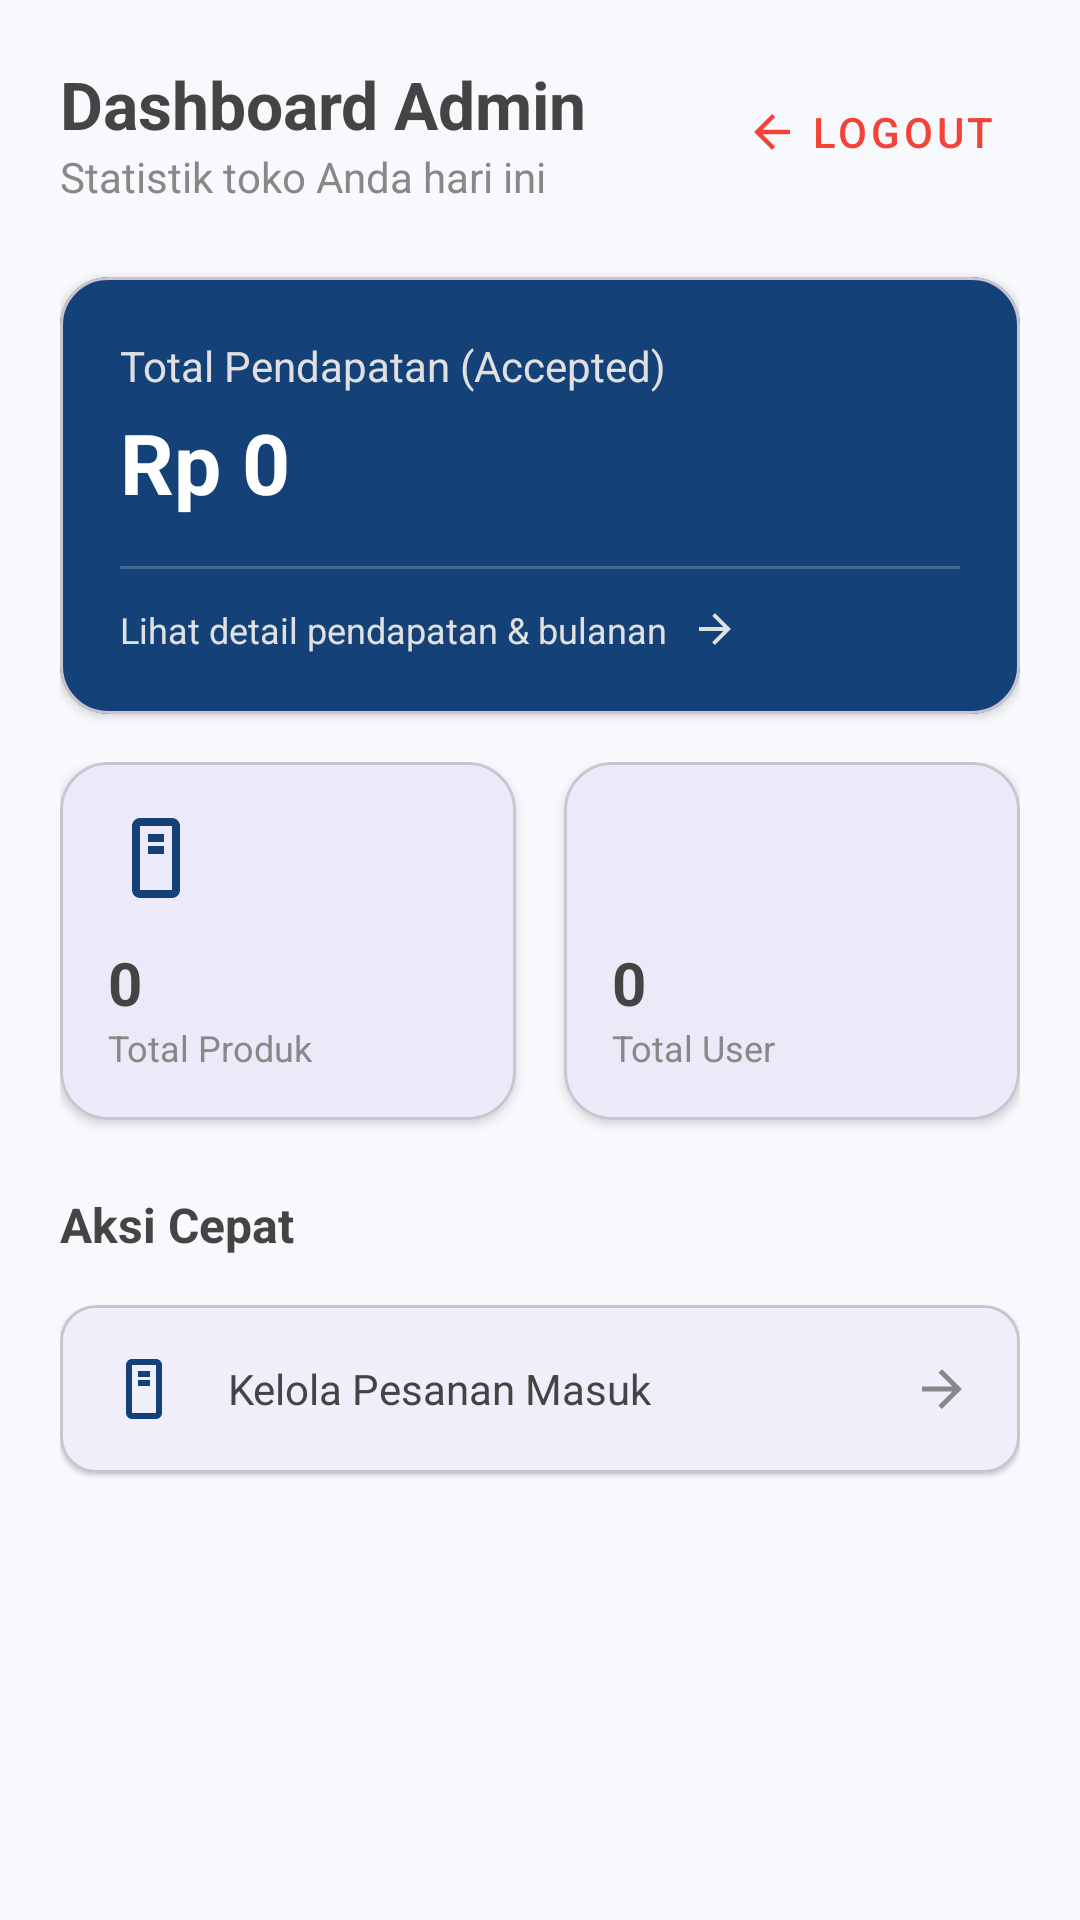

Write the Android layout XML for this screen, with the resource values it uses.
<!-- AndroidManifest.xml: application theme Theme.Ecommerce_Katalog -->
<!-- res/layout/fragment_overview.xml -->
<?xml version="1.0" encoding="utf-8"?>

<ScrollView xmlns:android="http://schemas.android.com/apk/res/android"
    xmlns:app="http://schemas.android.com/apk/res-auto"
    xmlns:tools="http://schemas.android.com/tools"
    android:layout_width="match_parent"
    android:layout_height="match_parent"
    android:background="#F8F9FD"
    tools:context=".ui.overview.OverviewFragment">

    <LinearLayout
        android:layout_width="match_parent"
        android:layout_height="wrap_content"
        android:orientation="vertical"
        android:padding="20dp">

        <RelativeLayout
            android:layout_width="match_parent"
            android:layout_height="wrap_content"
            android:layout_marginBottom="24dp">

            <LinearLayout
                android:layout_width="wrap_content"
                android:layout_height="wrap_content"
                android:orientation="vertical">

                <TextView
                    android:layout_width="wrap_content"
                    android:layout_height="wrap_content"
                    android:text="Dashboard Admin"
                    android:textColor="@color/black"
                    android:textSize="22sp"
                    android:textStyle="bold" />

                <TextView
                    android:layout_width="wrap_content"
                    android:layout_height="wrap_content"
                    android:text="Statistik toko Anda hari ini"
                    android:textColor="@color/gray"
                    android:textSize="14sp" />
            </LinearLayout>

            <com.google.android.material.button.MaterialButton
                android:id="@+id/btn_logout_admin"
                style="@style/Widget.MaterialComponents.Button.TextButton"
                android:layout_width="wrap_content"
                android:layout_height="wrap_content"
                android:layout_alignParentEnd="true"
                android:layout_centerVertical="true"
                android:text="Logout"
                android:textColor="#F44336"
                app:icon="@drawable/ic_arrow_back"
                app:iconTint="#F44336" />
        </RelativeLayout>

        
        <com.google.android.material.card.MaterialCardView
            android:id="@+id/card_sales"
            android:layout_width="match_parent"
            android:layout_height="wrap_content"
            android:layout_marginBottom="16dp"
            app:cardCornerRadius="16dp"
            app:cardElevation="2dp"
            app:cardBackgroundColor="@color/btn_active">

            <LinearLayout
                android:layout_width="match_parent"
                android:layout_height="wrap_content"
                android:orientation="vertical"
                android:padding="20dp">

                <TextView
                    android:layout_width="wrap_content"
                    android:layout_height="wrap_content"
                    android:text="Total Pendapatan (Accepted)"
                    android:textColor="#E0E0E0"
                    android:textSize="14sp" />

                <TextView
                    android:id="@+id/tv_total_sales"
                    android:layout_width="wrap_content"
                    android:layout_height="wrap_content"
                    android:layout_marginTop="4dp"
                    android:text="Rp 0"
                    android:textColor="@color/white"
                    android:textSize="28sp"
                    android:textStyle="bold" />

                <View
                    android:layout_width="match_parent"
                    android:layout_height="1dp"
                    android:layout_marginTop="16dp"
                    android:background="#33FFFFFF" />

                <LinearLayout
                    android:layout_width="match_parent"
                    android:layout_height="wrap_content"
                    android:layout_marginTop="12dp"
                    android:gravity="center_vertical"
                    android:orientation="horizontal">

                    <TextView
                        android:layout_width="wrap_content"
                        android:layout_height="wrap_content"
                        android:text="Lihat detail pendapatan &amp; bulanan"
                        android:textColor="#E0E0E0"
                        android:textSize="12sp" />

                    <ImageView
                        android:layout_width="16dp"
                        android:layout_height="16dp"
                        android:layout_marginStart="8dp"
                        android:src="@drawable/ic_arrow_back"
                        android:rotation="180"
                        app:tint="#E0E0E0" />
                </LinearLayout>

            </LinearLayout>
        </com.google.android.material.card.MaterialCardView>

        <GridLayout
            android:layout_width="match_parent"
            android:layout_height="wrap_content"
            android:columnCount="2"
            android:alignmentMode="alignMargins"
            android:columnOrderPreserved="false">

            
            <com.google.android.material.card.MaterialCardView
                android:id="@+id/card_products"
                android:layout_width="0dp"
                android:layout_height="wrap_content"
                android:layout_columnWeight="1"
                android:layout_marginEnd="8dp"
                android:layout_marginBottom="16dp"
                app:cardCornerRadius="16dp"
                app:cardElevation="2dp">

                <LinearLayout
                    android:layout_width="match_parent"
                    android:layout_height="wrap_content"
                    android:orientation="vertical"
                    android:padding="16dp">

                    <ImageView
                        android:layout_width="32dp"
                        android:layout_height="32dp"
                        android:src="@drawable/ic_product"
                        app:tint="@color/btn_active" />

                    <TextView
                        android:id="@+id/tv_total_products"
                        android:layout_width="wrap_content"
                        android:layout_height="wrap_content"
                        android:layout_marginTop="12dp"
                        android:text="0"
                        android:textColor="@color/black"
                        android:textSize="20sp"
                        android:textStyle="bold" />

                    <TextView
                        android:layout_width="wrap_content"
                        android:layout_height="wrap_content"
                        android:text="Total Produk"
                        android:textColor="@color/gray"
                        android:textSize="12sp" />
                </LinearLayout>
            </com.google.android.material.card.MaterialCardView>

            
            <com.google.android.material.card.MaterialCardView
                android:id="@+id/card_users"
                android:layout_width="0dp"
                android:layout_height="wrap_content"
                android:layout_columnWeight="1"
                android:layout_marginStart="8dp"
                android:layout_marginBottom="16dp"
                app:cardCornerRadius="16dp"
                app:cardElevation="2dp">

                <LinearLayout
                    android:layout_width="match_parent"
                    android:layout_height="wrap_content"
                    android:orientation="vertical"
                    android:padding="16dp">

                    <ImageView
                        android:layout_width="32dp"
                        android:layout_height="32dp"
                        android:src="@drawable/ic_person"
                        app:tint="#FF9800" />

                    <TextView
                        android:id="@+id/tv_total_users"
                        android:layout_width="wrap_content"
                        android:layout_height="wrap_content"
                        android:layout_marginTop="12dp"
                        android:text="0"
                        android:textColor="@color/black"
                        android:textSize="20sp"
                        android:textStyle="bold" />

                    <TextView
                        android:layout_width="wrap_content"
                        android:layout_height="wrap_content"
                        android:text="Total User"
                        android:textColor="@color/gray"
                        android:textSize="12sp" />
                </LinearLayout>
            </com.google.android.material.card.MaterialCardView>

        </GridLayout>

        <TextView
            android:layout_width="wrap_content"
            android:layout_height="wrap_content"
            android:layout_marginTop="8dp"
            android:layout_marginBottom="16dp"
            android:text="Aksi Cepat"
            android:textColor="@color/black"
            android:textSize="16sp"
            android:textStyle="bold" />

        <com.google.android.material.card.MaterialCardView
            android:id="@+id/btn_manage_orders"
            android:layout_width="match_parent"
            android:layout_height="wrap_content"
            android:layout_marginBottom="12dp"
            app:cardCornerRadius="12dp"
            app:cardElevation="1dp">

            <RelativeLayout
                android:layout_width="match_parent"
                android:layout_height="wrap_content"
                android:padding="16dp">

                <ImageView
                    android:id="@+id/icon_order"
                    android:layout_width="24dp"
                    android:layout_height="24dp"
                    android:src="@drawable/ic_product"
                    app:tint="@color/btn_active" />

                <TextView
                    android:layout_width="wrap_content"
                    android:layout_height="wrap_content"
                    android:layout_centerVertical="true"
                    android:layout_marginStart="16dp"
                    android:layout_toEndOf="@id/icon_order"
                    android:text="Kelola Pesanan Masuk"
                    android:textColor="@color/black" />

                <ImageView
                    android:layout_width="20dp"
                    android:layout_height="20dp"
                    android:layout_alignParentEnd="true"
                    android:layout_centerVertical="true"
                    android:src="@drawable/ic_arrow_back"
                    android:rotation="180"
                    app:tint="@color/gray" />
            </RelativeLayout>
        </com.google.android.material.card.MaterialCardView>

    </LinearLayout>
</ScrollView>
<!-- resources referenced by this layout -->
<resources>
  <color name="black">#444444</color>
  <color name="btn_active">#144278</color>
  <color name="gray">#888888</color>
  <color name="white">#FFFFFFFF</color>
  <!-- drawable ic_arrow_back (drawable) -->
  <?xml version="1.0" encoding="utf-8"?>
  
  <vector xmlns:android="http://schemas.android.com/apk/res/android"
      android:width="24dp"
      android:height="24dp"
      android:viewportWidth="24.0"
      android:viewportHeight="24.0"
      android:tint="?attr/colorControlNormal">
    <path
        android:fillColor="@android:color/black"
        android:pathData="M20,11H7.83l5.59,-5.59L12,4l-8,8 8,8 1.41,-1.41L7.83,13H20v-2z"/>
  </vector>
  <!-- drawable ic_product (drawable) -->
  <vector xmlns:android="http://schemas.android.com/apk/res/android"
      android:width="24dp"
      android:height="24dp"
      android:viewportWidth="24"
      android:viewportHeight="24">
      <path
          android:fillColor="@android:color/black"
          android:pathData="M8,2h8c1.1,0 2,0.9 2,2v16c0,1.1 -0.9,2 -2,2H8c-1.1,0 -2,-0.9 -2,-2V4c0,-1.1 0.9,-2 2,-2zM8,4v16h8V4H8zM10,6h4v2h-4zM10,9h4v2h-4z" />
  </vector>
  <style name="Theme.Ecommerce_Katalog" parent="Base.Theme.Ecommerce_Katalog" />
  <style name="Base.Theme.Ecommerce_Katalog" parent="Theme.Material3.DayNight.NoActionBar">
          
          <item name="colorPrimary">@color/purple</item>
          <item name="colorOnPrimary">@color/white</item>
          <item name="colorSecondary">@color/my_light_on_secondary</item>
      </style>
  <color name="purple">#0048B3</color>
  <color name="my_light_on_secondary">#FFFFFFFF</color>
</resources>
